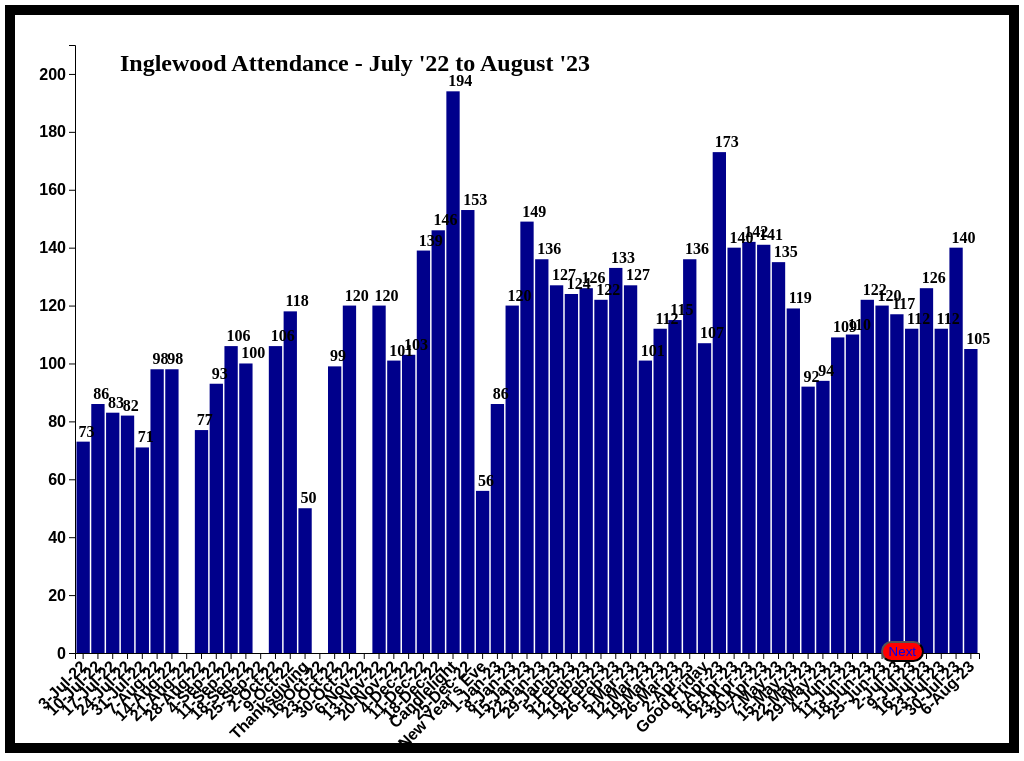
D3 v4 page, settled after 360 driven frames (6 s of simulated time); the page loaded 1 data file(s).


  window.dataLayer = window.dataLayer || [];
  function gtag(){dataLayer.push(arguments);}
  gtag('js', new Date());

  gtag('config', 'G-Z16HZZ8EXG');

// ── inglewood.js
// set the dimensions and margins of the graph
const margin = {top: 30, right: 30, bottom: 90, left: 60},
    width = window.innerWidth - 120,
    height = window.innerHeight - 160

//Append the svg object to the body of the page
const svg = d3.select("body")
    .append("svg")
    .attr("width", width + margin.left + margin.right)
    .attr("height", height + margin.top + margin.bottom)
//Append the group element to the svg.
    .append("g")
    .attr("transform",
            "translate(" + margin.left + "," + margin.top + ")");

// Get the Data
d3.csv("inglewood.csv", function(data) {
console.log(data)
//Define the x-axis.
const x = d3.scaleBand()
    .range([ 0, width ])
    .domain(data.map(function(d) { return d.date; }))
    .padding(0.1);

//Define the y-axis.
const y = d3.scaleLinear()
    .domain([0, 210])
    .range([ height, 0]);

//Add the x-axis.
svg.append("g")
    .attr("transform", "translate(0," + height + ")")
    .call(d3.axisBottom(x))
    .selectAll("text")
        .attr("transform", "translate(-10,0)rotate(-45)")
        .style("text-anchor", "end");

//Add the y-axis.
svg.append("g")
    .call(d3.axisLeft(y));
    
//Add the bars.
svg.selectAll("mybar")
    .data(data)
    .enter()
    .append("rect")
        .attr("x", function(d) { return x(d.date); })
        .attr("y", function(d) { return y(d.attendance); })
        .attr("width", x.bandwidth())
        .attr("height", function(d) { return height - y(d.attendance); })
        .attr("fill", "darkblue")

//This is the code for attaching the numbers at the top of the bars.
svg.selectAll("mybar")
    .data(data)
    .enter()
    .append("text")
        .text(function(d) { return d.attendance })
        .attr("y", function(d) { return y(d.attendance) - 5 })
        .attr("x",function(d) { return x(d.date) + 2 })
        .style("text-anchor", "start")
    
    })

### data: inglewood.csv
date, attendance
3-Jul-22, 73
10-Jul-22, 86
17-Jul-22, 83
24-Jul-22, 82
31-Jul-22, 71
7-Aug-22, 98
14-Aug-22, 98
21-Aug-22, 
28-Aug-22, 77
4-Sep-22, 93
11-Sep-22, 106
18-Sep-22, 100
25-Sep-22, 
2-Oct-22, 106
9-Oct-22, 118
Thanksgiving, 50
16-Oct-22, 
23-Oct-22, 99
30-Oct-22, 120
6-Nov-22, 
13-Nov-22, 120
20-Nov-22, 101
4-Dec-22, 103
11-Dec-22, 139
18-Dec-22, 146
Candlelight, 194
25-Dec-22, 153
New Year's Eve, 56
1-Jan-23, 86
8-Jan-23, 120
15-Jan-23, 149
22-Jan-23, 136
29-Jan-23, 127
5-Feb-23, 124
12-Feb-23, 126
19-Feb-23, 122
26-Feb-23, 133
5-Mar-23, 127
12-Mar-23, 101
19-Mar-23, 112
26-Mar-23, 115
2-Apr-23, 136
Good Friday, 107
9-Apr-23, 173
16-Apr-23, 140
23-Apr-23, 142
30-Apr-23, 141
7-May-23, 135
15-May-23, 119
22-May-23, 92
29-May-23, 94
4-Jun-23, 109
11-Jun-23, 110
18-Jun-23, 122
25-Jun-23, 120
2-Jul-23, 117
9-Jul-23, 112
16-Jul-23, 126
23-Jul-23, 112
30-Jul-23, 140
... 1 more rows